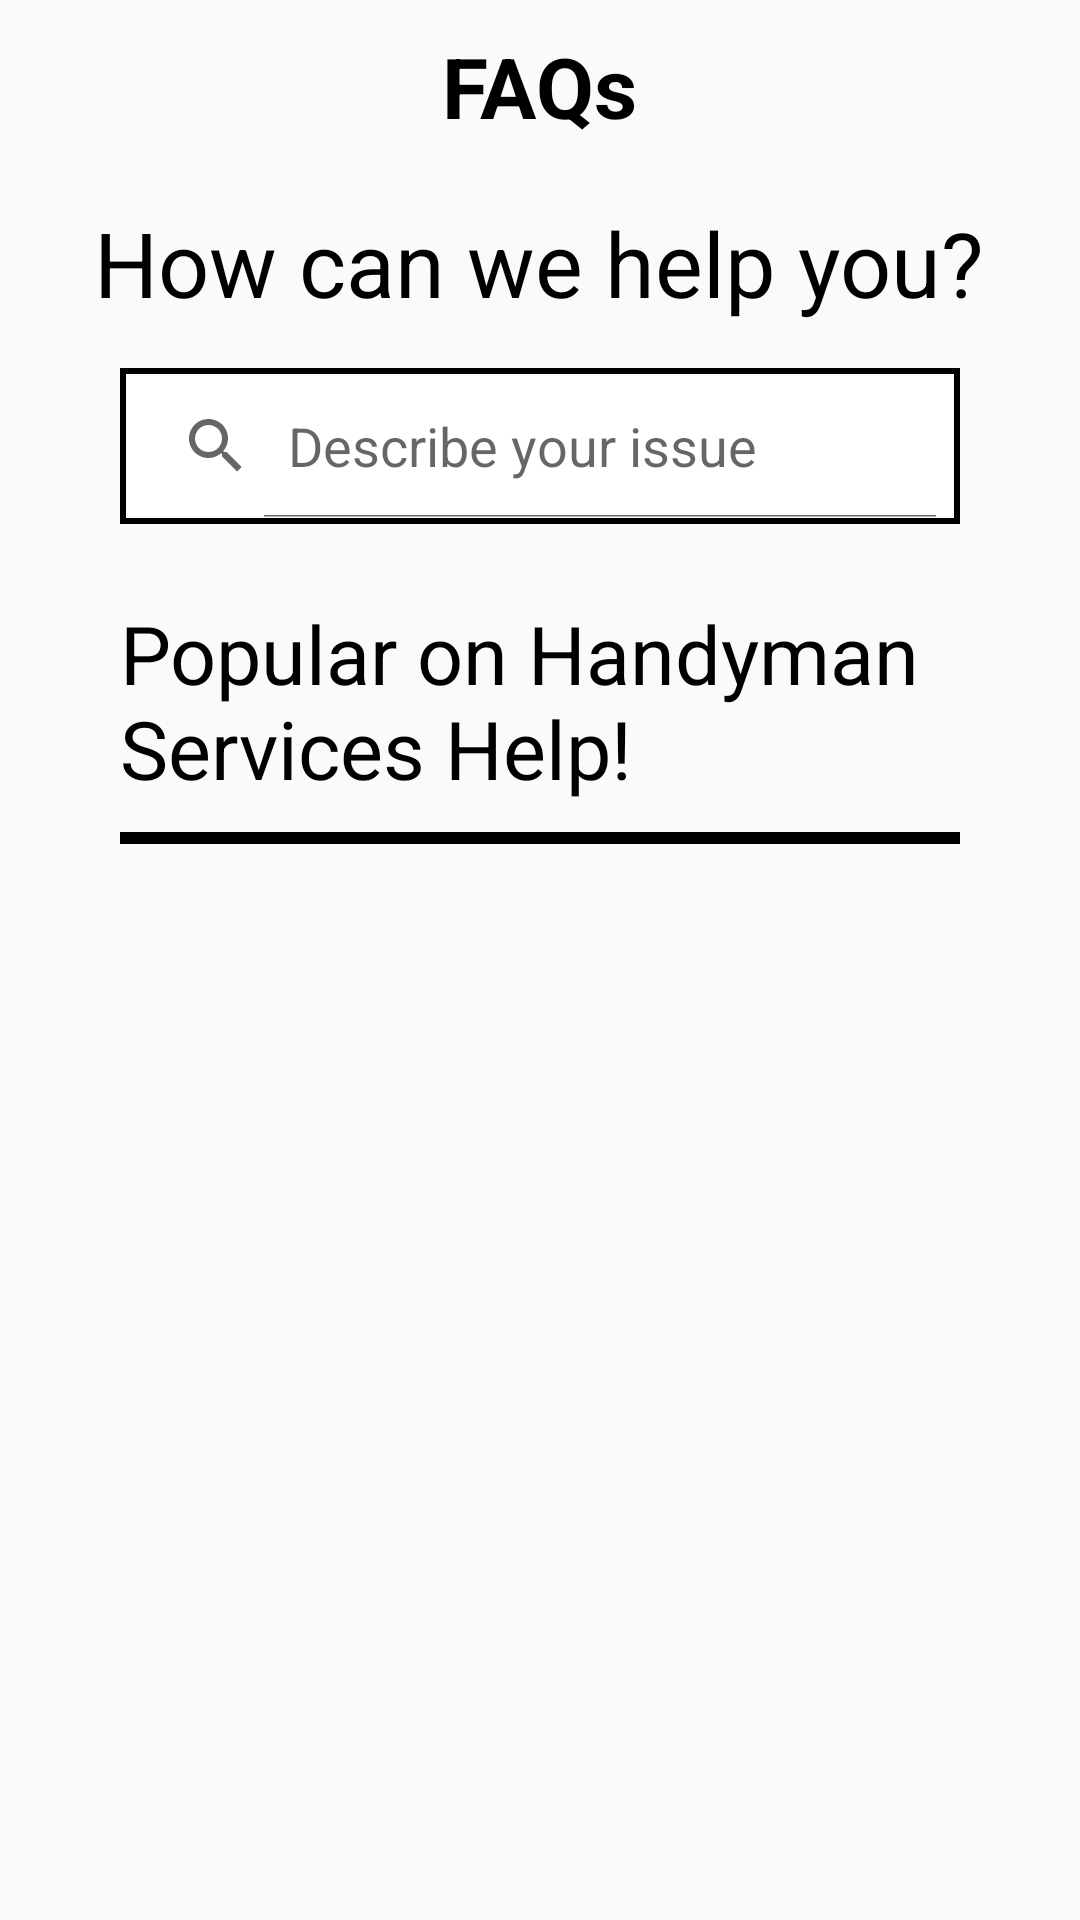

Reconstruct the res/layout file that produces this screen, plus the resources it refers to.
<!-- AndroidManifest.xml: application theme AppTheme -->
<!-- res/layout/activity_faqs_fragment.xml -->
<?xml version="1.0" encoding="utf-8"?>
<LinearLayout xmlns:android="http://schemas.android.com/apk/res/android"
    xmlns:app="http://schemas.android.com/apk/res-auto"
    xmlns:tools="http://schemas.android.com/tools"
    android:layout_width="match_parent"
    android:layout_height="match_parent"
    android:paddingBottom="10dp"
    android:orientation="vertical"
    tools:context=".QuestionAnswer">

    <TextView
        android:id="@+id/textview"
        android:layout_width="wrap_content"
        android:layout_height="wrap_content"
        android:layout_marginTop="10dp"
        android:layout_gravity="center_horizontal"
        android:text="FAQs"
        android:textColor="#000000"
        android:textSize="28dp"
        android:textStyle="bold" />



    <TextView
        android:id="@+id/textview2"
        android:layout_width="wrap_content"
        android:layout_height="wrap_content"
        android:text="How can we help you?"
        android:layout_gravity="center_horizontal"
        android:layout_marginTop="20dp"
        android:textColor="#000000"
        android:textSize="30dp" />

    <LinearLayout
        android:layout_width="match_parent"
        android:layout_height="wrap_content"
        android:layout_marginTop="15dp"
        android:layout_marginLeft="40dp"
        android:layout_marginRight="40dp"
        android:layout_gravity="center_horizontal"
        android:orientation="vertical"
        android:background="@drawable/background"

        android:id="@+id/linear"
        >
        <SearchView
            android:layout_width="wrap_content"
            android:layout_height="match_parent"
            android:queryHint="Describe your issue"
            android:textColor="#000000"
            android:id="@+id/searchView"
            android:iconifiedByDefault="false" />
    </LinearLayout>

    <TextView
        android:id="@+id/textview3"
        android:layout_width="wrap_content"
        android:layout_height="wrap_content"
        android:layout_marginTop="25dp"
        android:text="Popular on Handyman Services Help!"
        android:layout_gravity="center_horizontal"
        android:textColor="#000000"
        android:textSize="27dp"

        android:paddingLeft="40dp"
        android:paddingRight="40dp" />


    <ListView
        android:layout_width="match_parent"
        android:layout_height="wrap_content"
        android:layout_marginTop="10dp"
        android:id="@+id/listView"
        android:layout_marginLeft="40dp"
        android:layout_gravity="center_horizontal"
        android:layout_marginRight="40dp"
        android:background="@drawable/background" />


</LinearLayout>
<!-- resources referenced by this layout -->
<resources>
  <!-- drawable background (drawable) -->
  <?xml version="1.0" encoding="utf-8"?>
  <shape xmlns:android="http://schemas.android.com/apk/res/android" android:id="@+id/listview_background_shape">
      <stroke android:width="2dp" android:color="#000000" />
      <padding
          android:top="2dp"
          android:bottom="2dp" />
      <solid android:color="#ffffffff" />
  </shape>
  <style name="AppTheme" parent="Theme.AppCompat.Light.NoActionBar">
          
          <item name="colorPrimary">@color/colorPrimary</item>
          <item name="colorPrimaryDark">@color/colorPrimaryDark</item>
          <item name="colorAccent">@color/colorAccent</item>
      </style>
  <color name="colorPrimary">#FFFFFF</color>
  <color name="colorPrimaryDark">#FFFFFF</color>
  <color name="colorAccent">#0080ff</color>
</resources>
